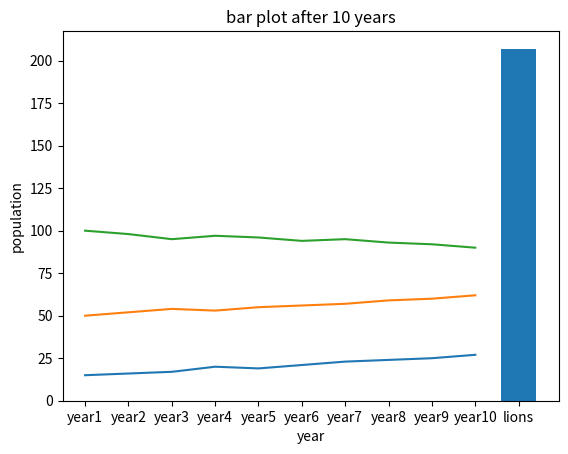

Write Python code to recreate this figure.
#!/usr/bin/env python
# coding: utf-8

# In[6]:


import numpy as np
lions=np.array([15,16,17,20,19,21,23,24,25,27])
elephants=np.array([50,52,54,53,55,56,57,59,60,62])
zebras=np.array([100,98,95,97,96,94,95,93,92,90])


# In[9]:


total1=np.sum(lions)
print("total population of lions ",total1)

total2=np.sum(elephants)
print("total population of elephants ",total2)

total3=np.sum(zebras)
print("total population of zebras ",total3)


# In[11]:


diff1=0
for i in range (1,len(lions)):
    diff1=diff1+(lions[i]-lions[i-1])
avg1=diff1/len(lions)
print("avg yearly growth for lions is ",avg1)

diff2=0
for i in range (1,len(elephants)):
    diff2=diff2+(elephants[i]-elephants[i-1])
avg2=diff2/len(elephants)
print("avg yearly growth for elephants is ",avg2)

diff3=0
for i in range (1,len(zebras)):
    diff3=diff3+(zebras[i]-zebras[i-1])
avg3=diff3/len(zebras)
print("avg yearly growth for zebras is ",avg3)


    


# In[12]:


for i in range (1,len(lions)):
    diff1=(lions[i]-lions[i-1])
    per1=(diff1/lions[i-1])*100
    print("percentage growth for lions in year", i+1," is ",per1,"%")


# In[13]:


for i in range (1,len(elephants)):
    diff2=(lions[i]-lions[i-1])
    per2=(diff2/elephants[i-1])*100
    print("percentage growth for elephants in year", i+1," is ",per2,"%")


# In[14]:


for i in range (1,len(zebras)):
    diff3=(lions[i]-lions[i-1])
    per3=(diff3/lions[i-1])*100
    print("percentage growth for zebras in year", i+1," is ",per3,"%")


# In[23]:


import matplotlib.pyplot as mp
import numpy as np

a=np.array(["year1","year2","year3","year4","year5","year6","year7","year8","year9","year10"])
mp.xlabel("year")
mp.ylabel("population")
mp.title("line plot")
mp.plot(a,lions)
mp.plot(a,elephants)
mp.plot(a,zebras)
mp.show()


# In[32]:


import matplotlib.pyplot as mp
import numpy as np

a=np.array(["lions"])
b=np.array(total1)
mp.xlabel("year")
mp.ylabel("population")
mp.title("bar plot after 10 years")
mp.bar(a,b)
mp.show()


# In[ ]:




